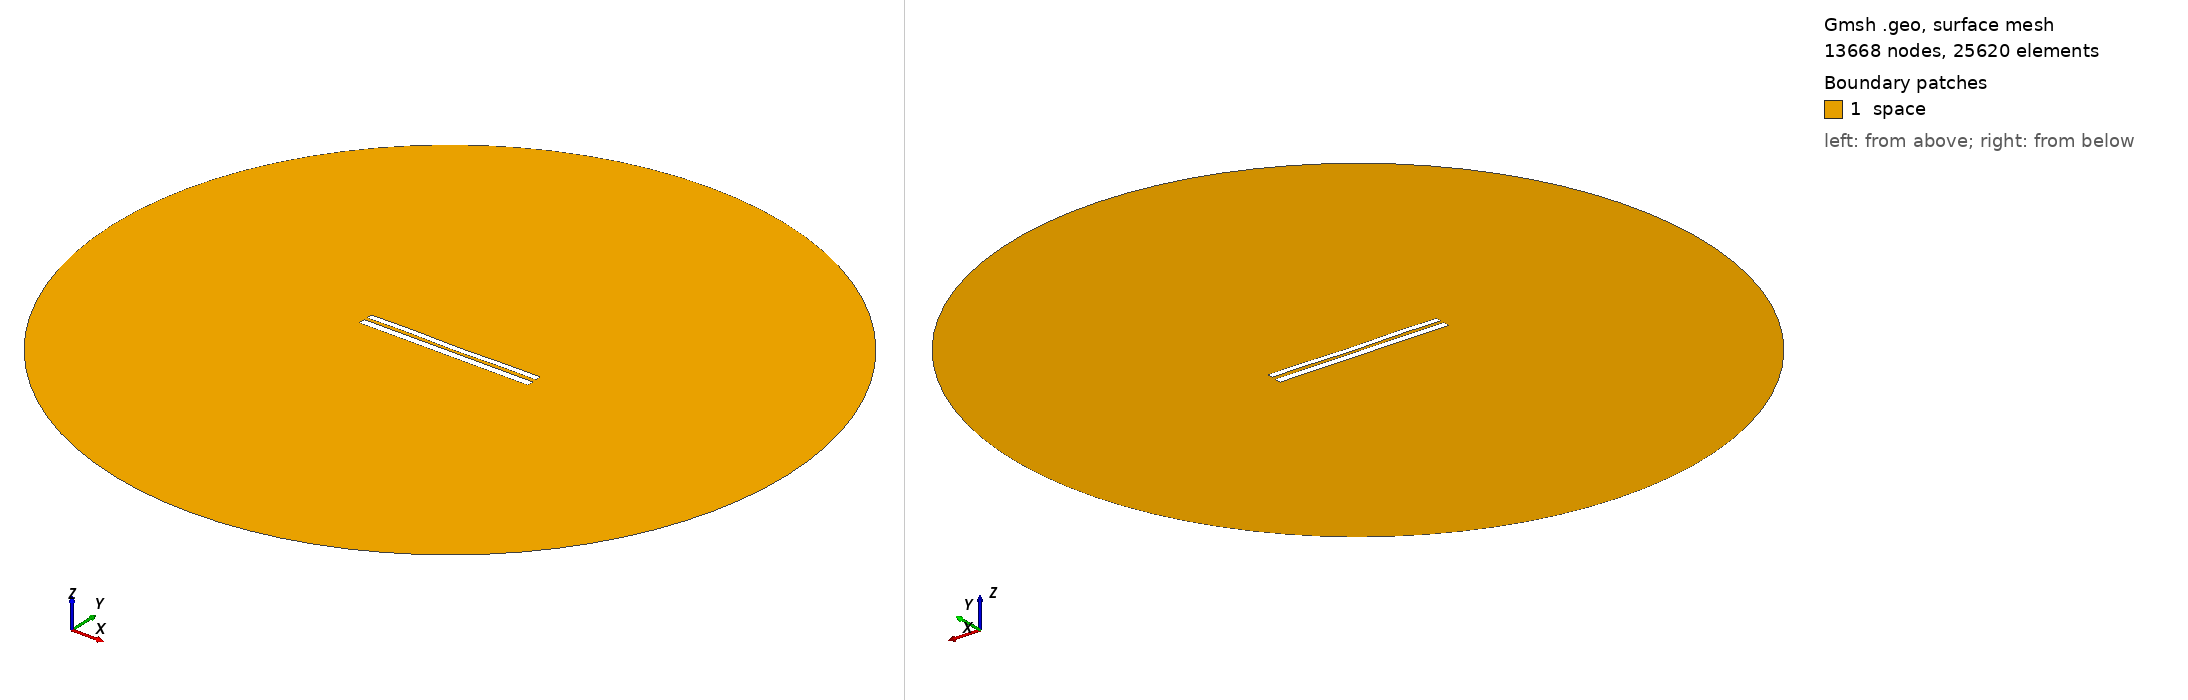

Gmsh geometry script, surface-meshed: 13668 nodes, 25620 surface elements. Boundary patches (legend numbers): 1 space. Left view from above one corner, right view from below the opposite corner. Legend entries are the model's physical surfaces. The drawing asked Gmsh for element sizes between 1% and 20% of the model's largest extent; the script's own settings can give other sizes.

=== 7420.geo (drawn) ===
//---------------------------------------
// Geometry kernel
//---------------------------------------

SetFactory("OpenCASCADE");



//---------------------------------------
// Parameters of the geometry
//---------------------------------------

// Overetch of the upper plate
overetch = 0.25;

// Distance between the plates
distance = 1.75;

// Discretization over the x axis (for the deformation)
nx = 50; 

// Length of the plate
L = 100 - overetch; 

// Number of modes
n = 4; 

// 1st mode coefficient
coeff(1) = 0.15;
beta(1) = 0.596864 * 3.1415926535 / L;

// 2nd mode coefficient
coeff(2) = -0.075;
beta(2) = 1.49418 * 3.1415926535 / L;

// 3rd mode coefficient
coeff(3) = 0.07499999999999998;
beta(3) = 2.50025 * 3.1415926535 / L;

// 4th mode coefficient
coeff(4) = 0.15;
beta(4) = 3.49999 * 3.1415926535 / L;



//---------------------------------------
// Upper plate (deformed rectangle)
//---------------------------------------

// Coordiantes of the upper plate
xmin = -50;
xmax = 50 - overetch;

// Height of the upper plate
yheight = 4 - 2 * overetch;

// Indexes of the points
UpperID[] = {};
LowerID[] = {};
LeftID[] = {};
RightID[] = {};

// Point index
p = 1;

// Horizontal edges
For i In {1:nx}
    x = xmin + (i-1)*(xmax - xmin)/(nx-1);

    y_bottom = distance / 2 + overetch;
    For j In {1:n}
        C = (Cosh(beta(j)*L) + Cos(beta(j)*L)) / (Sinh(beta(j)*L) + Sin(beta(j)*L));
        y_bottom  = y_bottom + coeff(j) * (Cosh(beta(j)*(x+50)) - Cos(beta(j)*(x+50)) - C * (Sinh(beta(j)*(x+50)) - Sin(beta(j)*(x+50))));
    EndFor

    y_top = y_bottom + yheight;

    Point(p) = {x, y_top, 0, 1.0};
    UpperID[i] = p;
    p = p + 1;

    Point(p) = {x, y_bottom, 0, 1.0};
    LowerID[i] = p;
    p = p + 1;
EndFor

// Create point lists
UpperPts[] = {}; LowerPts[] = {};
For i In {1:nx}
  UpperPts[] += {UpperID[i]};
  LowerPts[] += {LowerID[i]};
EndFor

// Build splines
Spline(1) = {UpperPts[]};
Spline(2) = {LowerPts[]};
Line(3) = {LowerPts[nx-1], UpperPts[nx-1]};
Line(4) = {LowerPts[0], UpperPts[0]};

// Build the plane surface
Curve Loop(1) = {2, 3, -1, -4};
Plane Surface(1) = {1};



//---------------------------------------
// Lower plate (rectangle)
//---------------------------------------

// Vertices
Point(1001) = {-50, -1, 0, 1.0};
Point(1002) = { 50, -1, 0, 1.0};
Point(1003) = { 50,  -5, 0, 1.0};
Point(1004) = {-50,  -5, 0, 1.0};

// Edges
Line(5) = {1001, 1002};
Line(6) = {1002, 1003};
Line(7) = {1003, 1004};
Line(8) = {1004, 1001};

// Plane surface
Line Loop(2) = {5, 6, 7, 8};
Plane Surface(2) = {2}; 



//---------------------------------------
// Outer (fictious) boundary
//---------------------------------------

// Points
Point(1005) = {0, 0, 0};       // Center
Point(1006) = {200, 0, 0};     // Start point
Point(1007) = {0, 200, 0};     // 90 degrees
Point(1008) = {-200, 0, 0};    // 180 degrees
Point(1009) = {0, -200, 0};    // 270 degrees

// Circle arcs (each needs start, center, end)
Circle(9) = {1006, 1005, 1007};
Circle(10) = {1007, 1005, 1008};
Circle(11) = {1008, 1005, 1009};
Circle(12) = {1009, 1005, 1006};

// Plane surface for the entire domain
Curve Loop(3) = {9, 10, 11, 12};
Surface(3) = {3};

// Subtract the plates from the whole domain to obtain the actual domain where we want to solve the equations
BooleanDifference{ Surface{3}; Delete; }{ Surface{1}; Surface{2}; Delete; }




//---------------------------------------
// Transfinite Lines/Curves
//---------------------------------------

// Set the number of points on the boundaries
r = 7;

// Plates
Transfinite Curve {1, 2} = 50*r Using Progression 1;
Transfinite Curve {3, 4} = 2*r Using Progression 1;
Transfinite Line {5, 7} = 50*r Using Progression 1;
Transfinite Line {6, 8} = 2*r Using Progression 1;

// Outer boundary
Transfinite Line {9, 10, 11, 12} = 20 Using Progression 1;



//---------------------------------------
// Physical groups
//---------------------------------------                

// Physical curves (boundaries)
Physical Line("force_segment", 10) = {2};
Physical Line("upper_plate", 11) = {1, 3, 4};
Physical Line("lower_plate", 12) = {5, 6, 7, 8};
Physical Line("boundary", 20) = {9, 10, 11, 12};

// Physical Surfaces
Physical Surface("space", 30) = {3};



//---------------------------------------
// 6. Generate the Mesh
//---------------------------------------

// 2D mesh generation
Mesh 2;
